Run: headless pygame with SDL's dummy video driver; simulated clock (each Clock.tick advances the game by its frame time, no real sleeping); random seed 0; keys injected as events and as key.get_pressed() state; no mouse input.
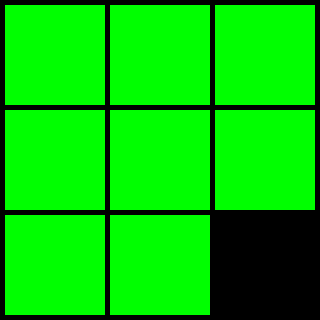
Frame 1 of 4 · flips 1–60 · no input
Frame 2 of 4 · flips 61–180 · tapped SPACE, RETURN · held RIGHT (→), D · screen unchanged from frame 1, image omitted
Frame 3 of 4 · flips 181–300 · held DOWN (↓), S · screen unchanged from frame 2, image omitted
Frame 4 of 4 · flips 301–420 · held LEFT (←), A, UP (↑), W · screen unchanged from frame 3, image omitted

The pygame program that drew these frames:

#!/usr/bin/python

"""
    auther : amin abdedaiem
    date & time : april 4th 2021 11:30 AM
    subject : creat {A*} algorithm to solve a game_board

""" 
# importing libraries __init__

import sys
import os
import random
import itertools
import collections
import time
import pygame 
from pygame.locals import *

# importing libraries __end__

class Casa:
    
    def __init__(self, O7jia, parent=None, action=None):
        self.O7jia = O7jia
        self.parent = parent
        self.action = action
        if (self.parent != None):
            self.g = parent.g + 1
        else:
            self.g = 0

    @property
    def kimat_F(self):
        return (self.g + self.h)

    @property
    def state(self):
 
        return str(self)

    @property 
    def trig(self):

        casa, p = self, []
        while casa:
            p.append(casa)
            casa = casa.parent
        yield from reversed(p)

    @property
    def solved(self):
        return self.O7jia.solved

    @property
    def actions(self):
        return self.O7jia.actions

    @property
    def h(self):
        return self.O7jia.manhattan

    @property
    def f(self):
        return self.h + self.g

    def __str__(self):
        return str(self.O7jia)

# --------------------------------------------------------------------------------------------
class AL_7al:
    def __init__(self, start):
        self.start = start

    def solve(self):

        queue = collections.deque([Casa(self.start)])
        seen = set()
        seen.add(queue[0].state)
        while queue:
            queue = collections.deque(sorted(list(queue), key=lambda casa: casa.f))
            casa = queue.popleft()
            if casa.solved:
                return casa.trig

            for move, action in casa.actions:
                child = Casa(move(), casa, action)

                if child.state not in seen:
                    queue.appendleft(child)
                    seen.add(child.state)

# --------------------------------------------------------------------------------------------        


class O7jia:
    def __init__(self, game_board):
        self.width = len(game_board[0])
        self.game_board = game_board

    @property
    def solved(self):

        N = self.width * self.width
        return str(self) == ''.join(map(str, range(1,N))) + '0'

    @property 
    def actions(self):

        def create_move(at, to):
            return lambda: self._move(at, to)

        moves = []
        for i, j in itertools.product(range(self.width),
                                      range(self.width)):
            direcs = {'R':(i, j-1),
                      'L':(i, j+1),
                      'D':(i-1, j),
                      'U':(i+1, j)}

            for action, (r, c) in direcs.items():
                if r >= 0 and c >= 0 and r < self.width and c < self.width and \
                   self.game_board[r][c] == 0:
                    move = create_move((i,j), (r,c)), action
                    moves.append(move)
        return moves

    @property
    def manhattan(self):
        distance = 0
        for i in range(3):
            for j in range(3):
                if self.game_board[i][j] != 0:
                    x, y = divmod(self.game_board[i][j]-1, 3)
                    distance += abs(x - i) + abs(y - j)
        return distance

    def shuffle(self):
 
        O7jia = self
        for _ in range(1000):
            O7jia = random.choice(O7jia.actions)[0]()
        return O7jia

    def copy(self):

        game_board = []
        for row in self.game_board:
            game_board.append([x for x in row])
        return O7jia(game_board)

    def _move(self, at, to):

        copy = self.copy()
        i, j = at
        r, c = to
        copy.game_board[i][j], copy.game_board[r][c] = copy.game_board[r][c], copy.game_board[i][j]
        return copy

    def pprint(self):
        for row in self.game_board:
            print(row)
        print()

    def __str__(self):
        return ''.join(map(str, self))

    def __iter__(self):
        for row in self.game_board:
            yield from row

class Lo3ba_puzzle:
    def __init__(self,gs,ts,ms):
        self.gs, self.ts,self.ms = gs , ts , ms

        self.tiles_len = gs[0]*gs[1]-1

        self.tiles = [(x,y) for y in range(gs[1]) for x in range(gs[0])]

        self.tilepos = {(x,y): (x*(ts+ms)+ms,y*(ts+ms)+ms) for y in range(gs[1])  for x in range(gs[0])}



    def update(self,dt):
        pass

    def draw(self,screen):
        for i in range(self.tiles_len):
            x,y = self.tilepos[self.tiles[i]]
            pygame.draw.rect(screen , (0,255,0) , (x,y,self.ts,self.ts))


def Lo3ba_visual():

    pygame.init()
    os.environ["SDL_VIDEO_CENTERED"] = '1'
    pygame.display.set_caption("Mr Cheragui O7jia")
    screen = pygame.display.set_mode((320,320))
    # add the flag RESIZABLE to set_mode to make the game RESIZABLE
    fpsclock = pygame.time.Clock()
    program = Lo3ba_puzzle((3,3) , 100 , 5)

    while True:
        dt = fpsclock.tick()/1000

        screen.fill((0,0,0))
        program.draw(screen)
        pygame.display.flip()

        for event in pygame.event.get():
            if event.type == pygame.QUIT: pygame.quit()
            # sys.exit()

        program.update(dt)

# --------------------------------------------------------------------------------------------

# the main menu for this program
if __name__ == '__main__':

    # example of use     
    game_board = [[1,5,8],
                  [2,0,3],
                  [7,4,6]]

    o7jia = O7jia(game_board)
    #O7jia = O7jia.shuffle()
    s = AL_7al(o7jia)
    Stop_watch_before_start = time.process_time()
    p = s.solve()
    Stop_watch_after_start = time.process_time()

    steps = 0
    for casa in p:
        print(casa.action)
        casa.O7jia.pprint()
        steps += 1

    print("Total number of steps: " + str(steps))
    print("Total amount of time in search: " + str(Stop_watch_after_start - Stop_watch_before_start) + " second(s)")

    Lo3ba_visual()
                
    # TODO:
    
    '''

        link : https://www.youtube.com/watch?v=afC3dq9MeJg
        time : 2:17

    '''
